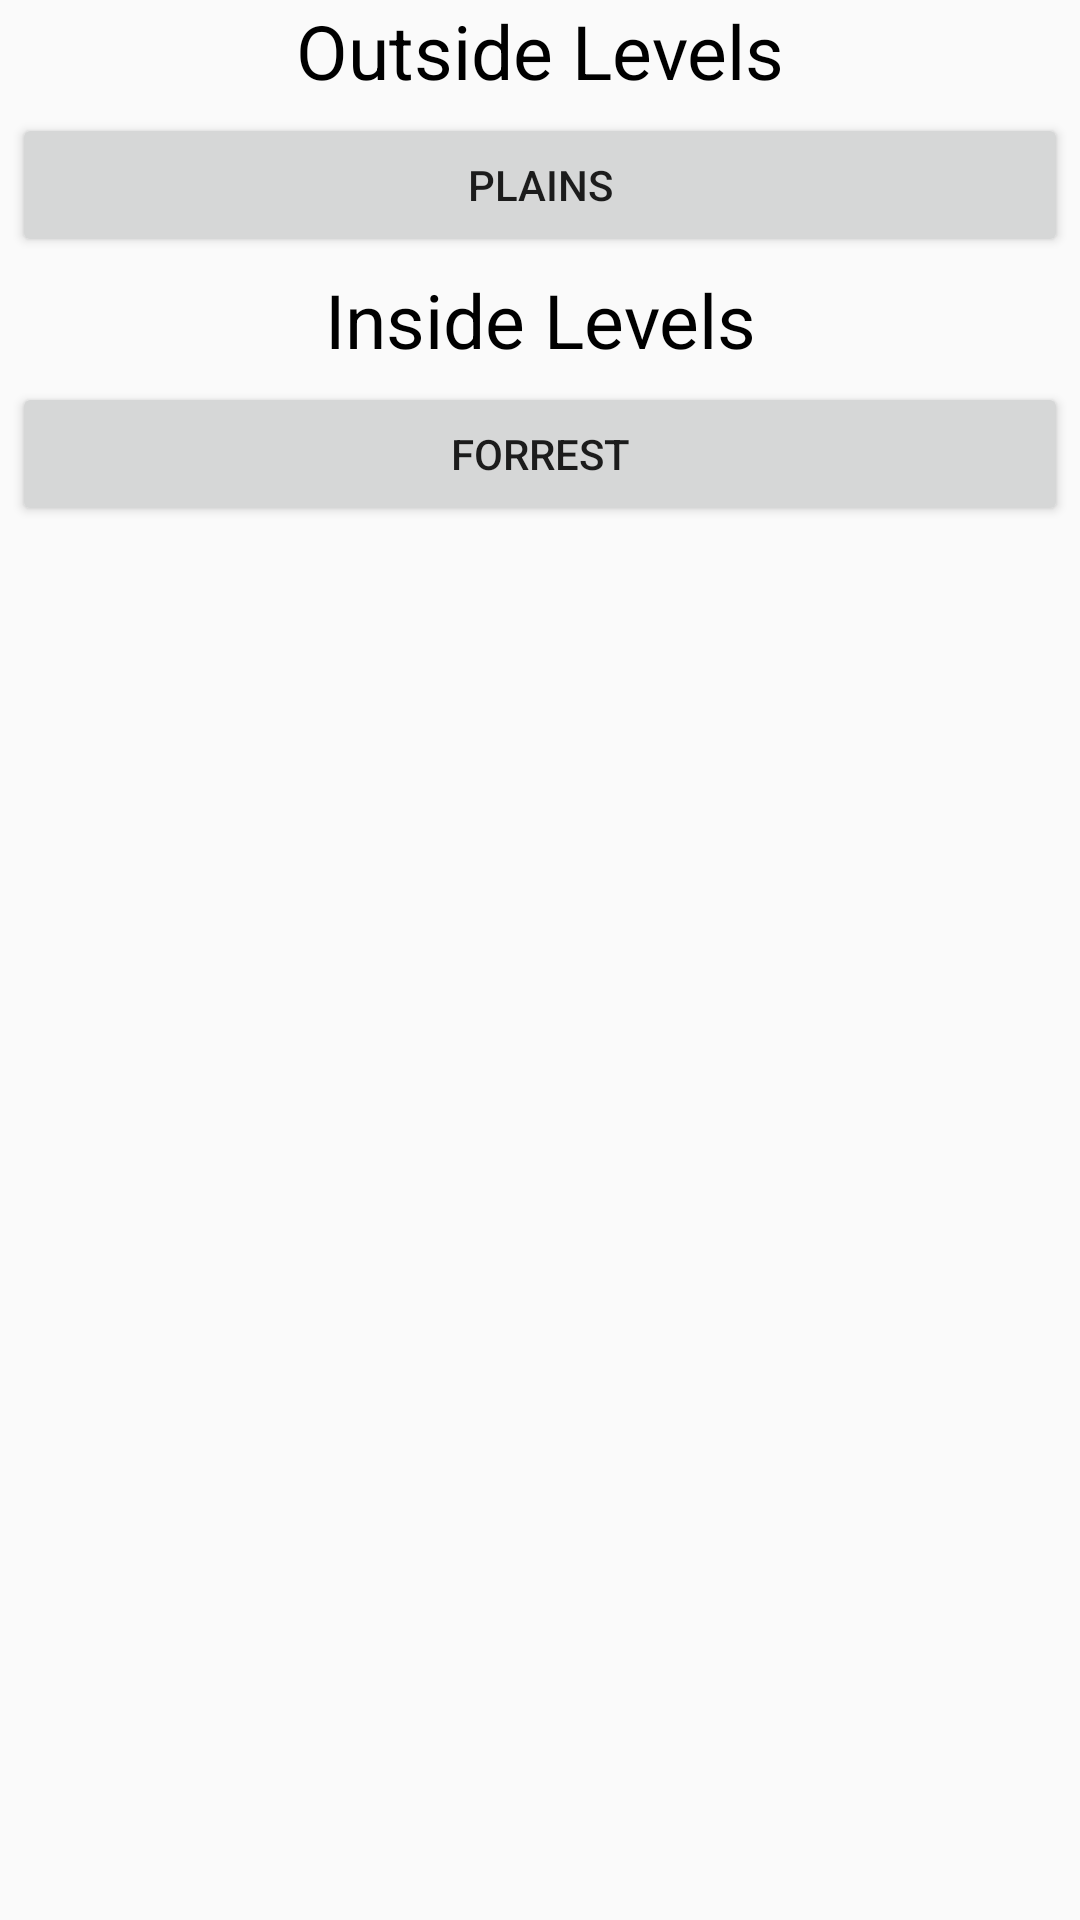

Write the Android layout XML for this screen, with the resource values it uses.
<!-- AndroidManifest.xml: application theme AppTheme -->
<!-- res/layout/level_fragment.xml -->
<?xml version="1.0" encoding="utf-8"?>
<LinearLayout xmlns:android="http://schemas.android.com/apk/res/android"
    android:orientation="vertical" android:layout_width="match_parent"
    android:layout_height="match_parent">

    <TextView
        android:layout_width="match_parent"
        android:layout_height="wrap_content"
        android:gravity="center"
        android:textAppearance="@style/large"
        android:text="@string/outside_levels"
        />

    <Button
        android:id="@+id/plains_button"
        android:layout_width="match_parent"
        android:layout_height="wrap_content"

        android:layout_margin="@dimen/menu_button_margin"
        android:padding="@dimen/menu_button_padding"
        android:text="@string/plains_label"/>

    <TextView
        android:layout_width="match_parent"
        android:layout_height="wrap_content"
        android:textAppearance="@style/large"
        android:gravity="center"
        android:text="@string/inside_levels"
        />

    <Button
        android:id="@+id/forrest_button"
        android:layout_width="match_parent"
        android:layout_height="wrap_content"

        android:layout_margin="@dimen/menu_button_margin"
        android:padding="@dimen/menu_button_padding"
        android:text="@string/forrest_label"/>

</LinearLayout>
<!-- resources referenced by this layout -->
<resources>
  <dimen name="menu_button_margin">4dp</dimen>
  <dimen name="menu_button_padding">10dp</dimen>
  <string name="forrest_label">Forrest</string>
  <string name="inside_levels">Inside Levels</string>
  <string name="outside_levels">Outside Levels</string>
  <string name="plains_label">Plains</string>
  <style name="large">
          <item name="android:textSize">25dp</item>
          <item name="android:padding"> 10dp</item>
      </style>
  <style name="AppTheme" parent="Theme.AppCompat.Light.DarkActionBar">
          
          <item name="colorPrimary">@color/colorPrimary</item>
          <item name="colorPrimaryDark">@color/colorPrimaryDark</item>
          <item name="colorAccent">@color/colorAccent</item>
      </style>
  <!-- not gathered from this repository: default colours our renderer supplied (Android Studio template values) -->
  <color name="colorPrimary">#FF6200EE</color>
  <color name="colorPrimaryDark">#FF3700B3</color>
  <color name="colorAccent">#FF03DAC5</color>
</resources>
